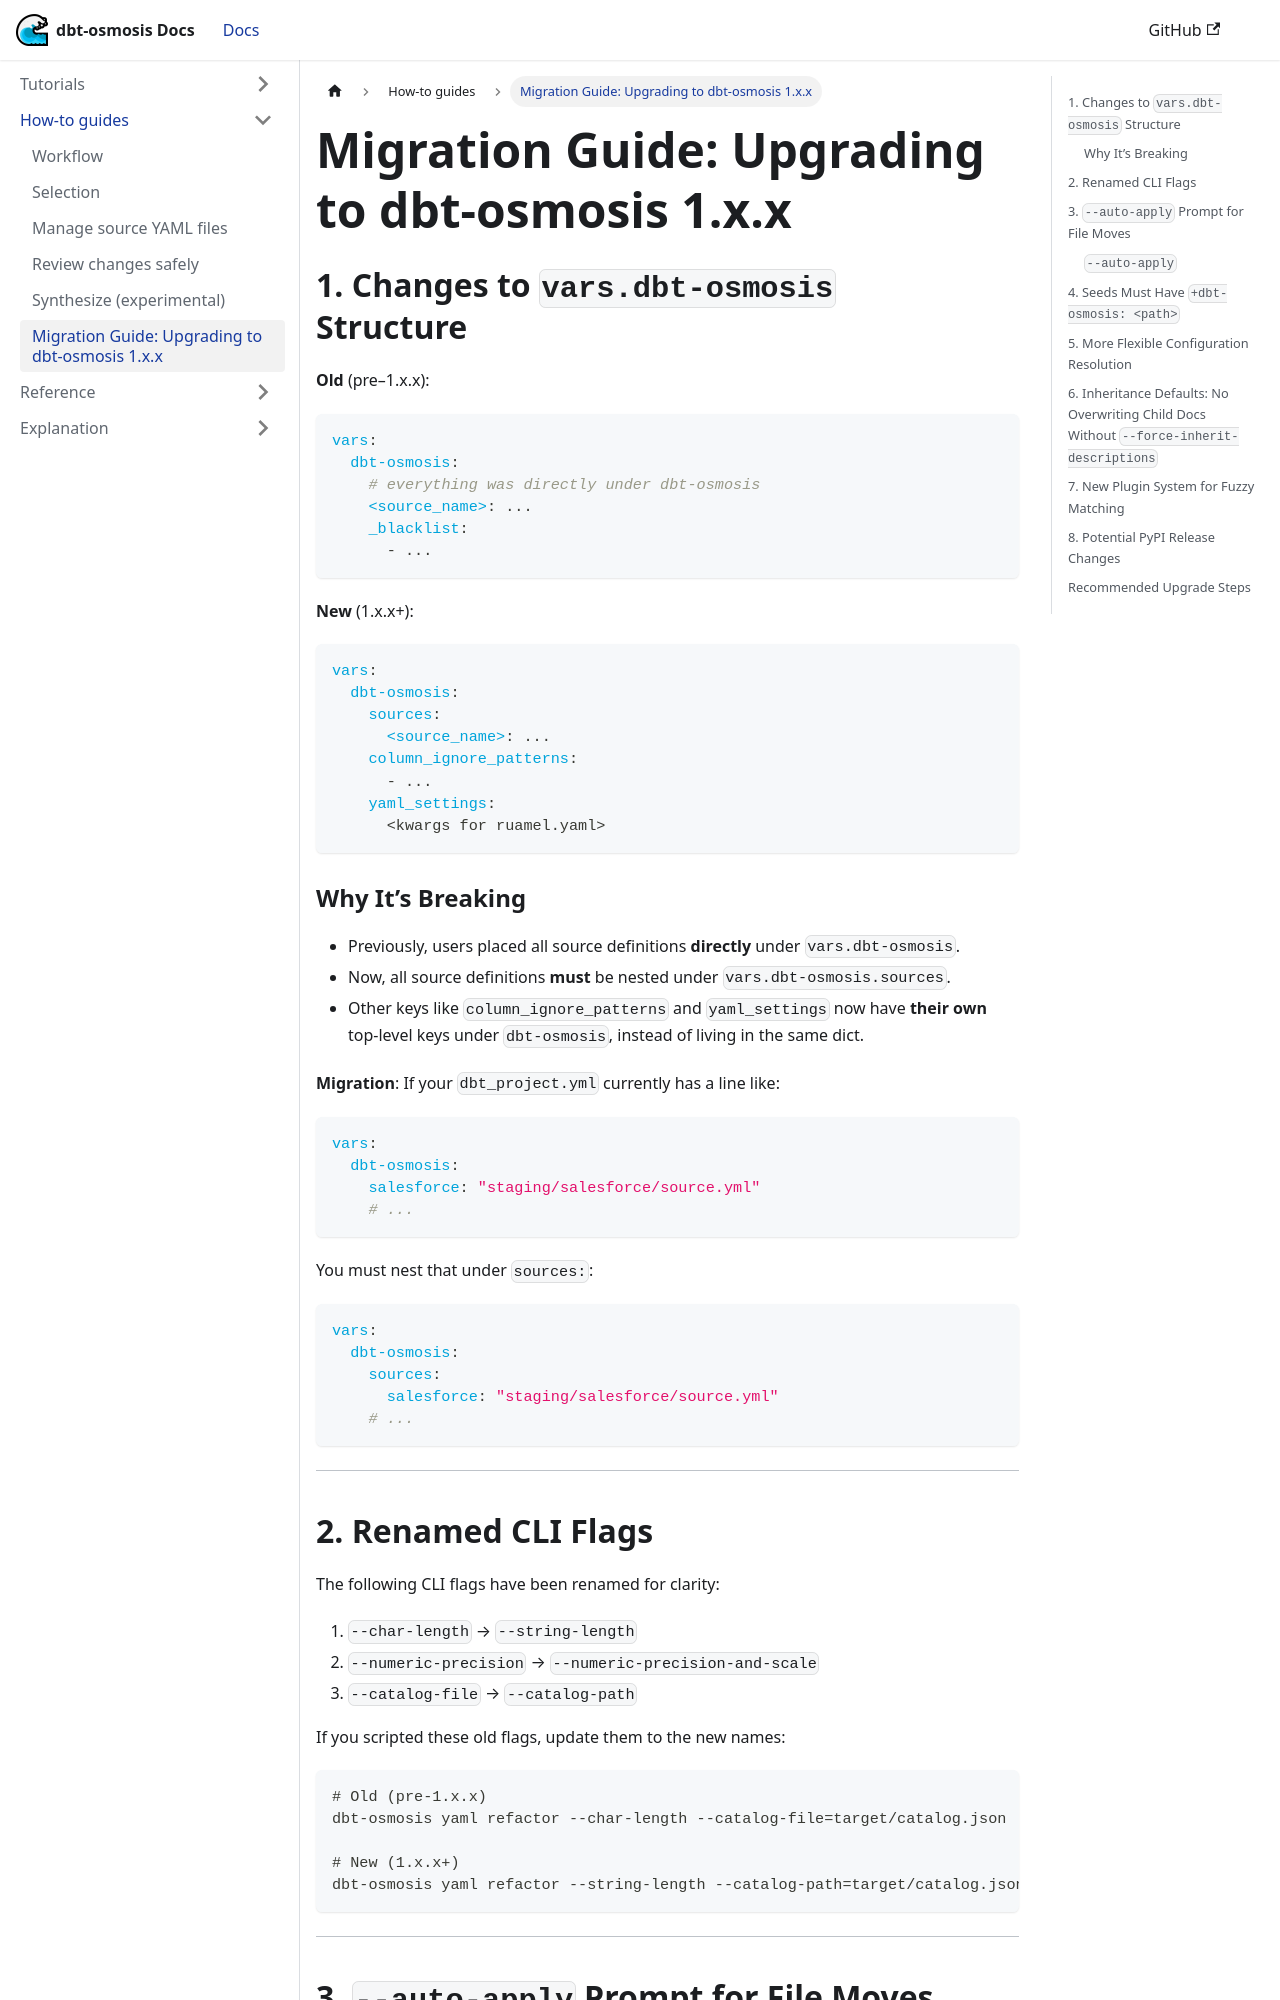

repository: z3z1ma/dbt-osmosis · page: docs/migrating/index.html · generator: docusaurus

---
sidebar_position: 4
---
# Migration Guide: Upgrading to dbt-osmosis 1.x.x

## 1. Changes to `vars.dbt-osmosis` Structure

**Old** (pre–1.x.x):

```yaml
vars:
  dbt-osmosis:
    # everything was directly under dbt-osmosis
    <source_name>: ...
    _blacklist:
      - ...
```

**New** (1.x.x+):

```yaml
vars:
  dbt-osmosis:
    sources:
      <source_name>: ...
    column_ignore_patterns:
      - ...
    yaml_settings:
      <kwargs for ruamel.yaml>
```

### Why It’s Breaking

- Previously, users placed all source definitions **directly** under `vars.dbt-osmosis`.
- Now, all source definitions **must** be nested under `vars.dbt-osmosis.sources`.
- Other keys like `column_ignore_patterns` and `yaml_settings` now have **their own** top-level keys under `dbt-osmosis`, instead of living in the same dict.

**Migration**: If your `dbt_project.yml` currently has a line like:

```yaml
vars:
  dbt-osmosis:
    salesforce: "staging/salesforce/source.yml"
    # ...
```

You must nest that under `sources:`:

```yaml
vars:
  dbt-osmosis:
    sources:
      salesforce: "staging/salesforce/source.yml"
    # ...
```

---

## 2. Renamed CLI Flags

The following CLI flags have been renamed for clarity:

1. `--char-length` → `--string-length`
2. `--numeric-precision` → `--numeric-precision-and-scale`
3. `--catalog-file` → `--catalog-path`

If you scripted these old flags, update them to the new names:

```bash
# Old (pre-1.x.x)
dbt-osmosis yaml refactor --char-length --catalog-file=target/catalog.json

# New (1.x.x+)
dbt-osmosis yaml refactor --string-length --catalog-path=target/catalog.json
```

---

## 3. `--auto-apply` Prompt for File Moves

In `1.x.x`, both `organize` and `refactor` commands may prompt you to confirm file moves if dbt-osmosis detects a restructure operation. By default, it asks:

```
Apply the restructure plan? [y/N]
```

### `--auto-apply`

- **Pass** `--auto-apply` to automatically confirm and avoid prompts (helpful in CI/CD).
- If you do **not** pass `--auto-apply`, you will be prompted to confirm any file shuffle.

This is a **behavioral** change: previously, `organize`/`refactor` would just move files without an interactive confirmation step.

---
